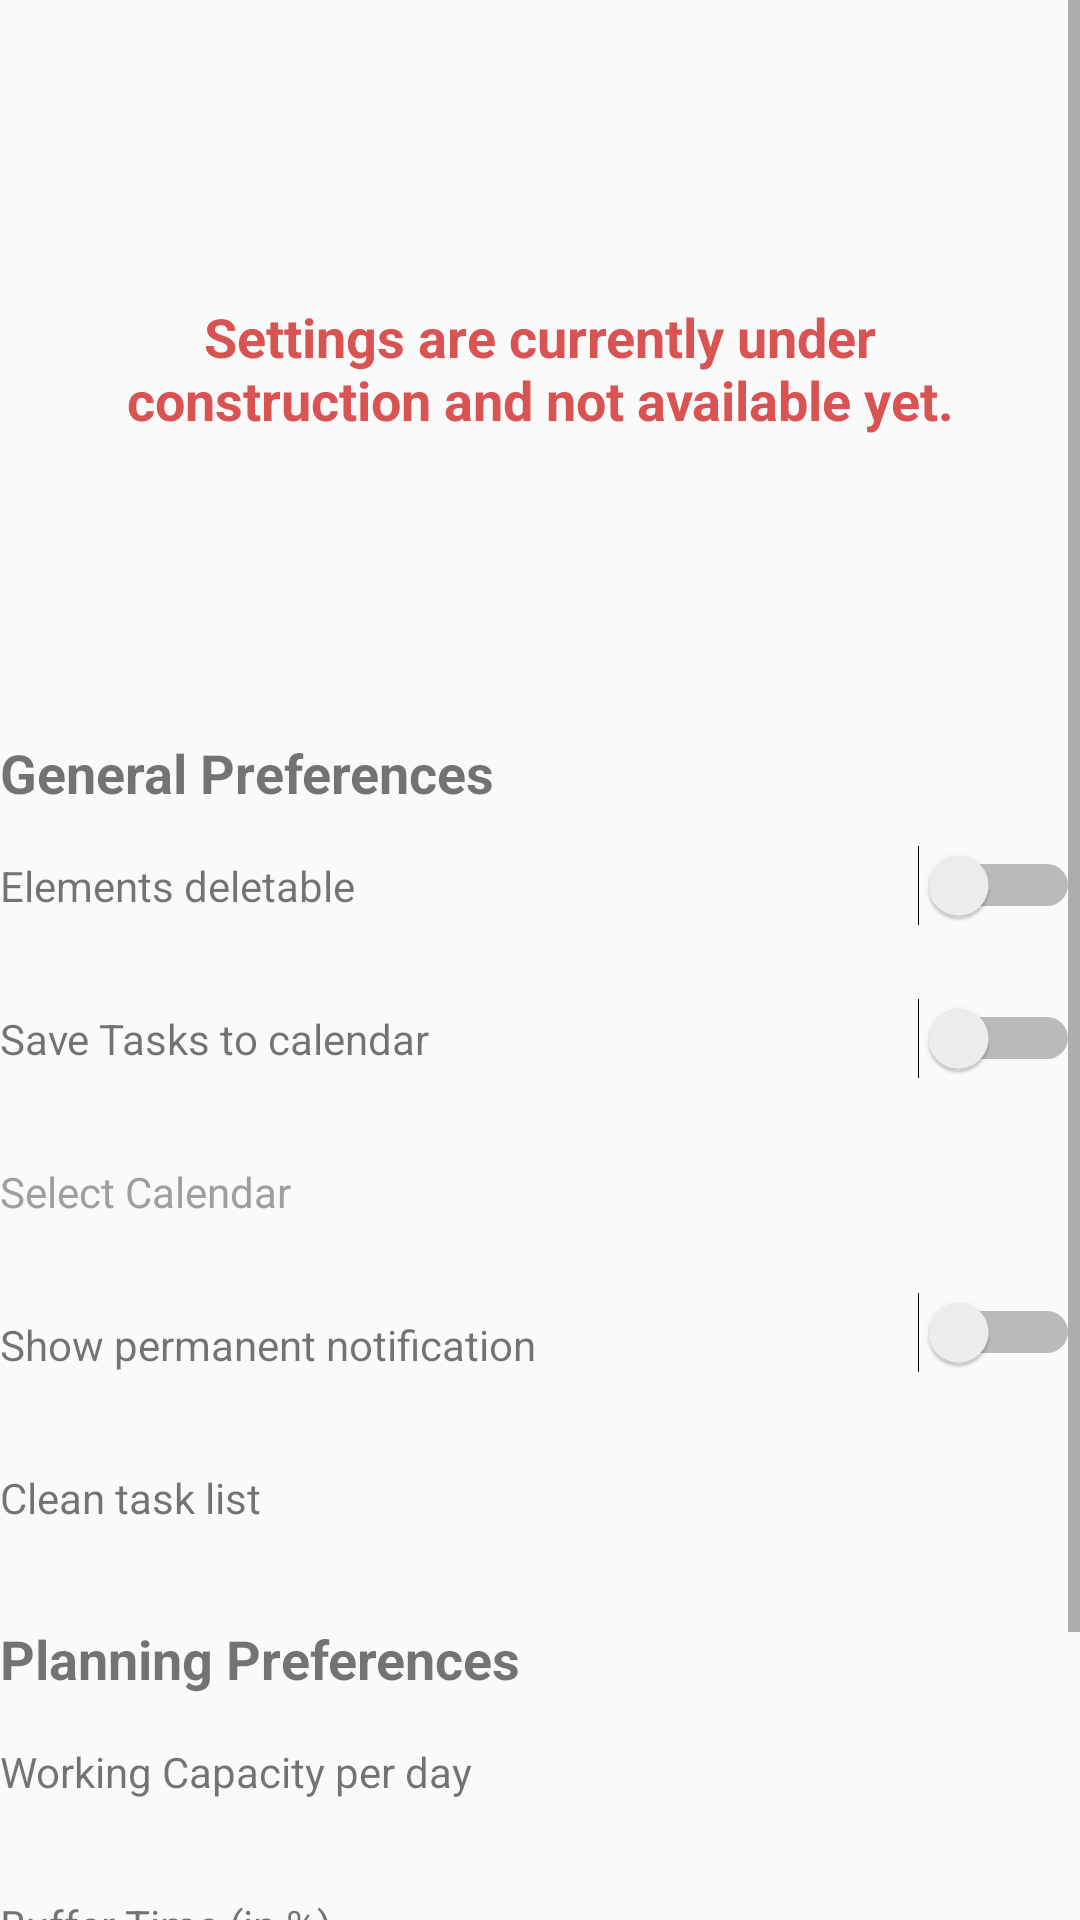

Write the Android layout XML for this screen, with the resource values it uses.
<!-- AndroidManifest.xml: application theme AppTheme -->
<!-- res/layout/fragment_settings.xml -->
<?xml version="1.0" encoding="utf-8"?>
<androidx.constraintlayout.widget.ConstraintLayout xmlns:android="http://schemas.android.com/apk/res/android"
    xmlns:app="http://schemas.android.com/apk/res-auto"
    xmlns:tools="http://schemas.android.com/tools"
    android:layout_width="match_parent"
    android:layout_height="match_parent"
    tools:context=".SettingsFragment">

    <ScrollView
        android:layout_width="match_parent"
        android:layout_height="match_parent">

        <androidx.constraintlayout.widget.ConstraintLayout
            android:layout_width="match_parent"
            android:layout_height="wrap_content">

            <TextView
                android:id="@+id/tV_settings_under_construction"
                style="@style/card_title"
                android:layout_width="0dp"
                android:layout_height="wrap_content"
                android:layout_marginStart="@dimen/xl_padding"
                android:layout_marginTop="100dp"
                android:layout_marginEnd="@dimen/xl_padding"
                android:text="@string/label_settings_under_construction"
                app:layout_constraintEnd_toEndOf="parent"
                app:layout_constraintStart_toStartOf="parent"
                app:layout_constraintTop_toTopOf="parent"
                android:textAlignment="center"
                android:textColor="@color/groupEvent_red"/>

            <TextView
                android:id="@+id/textView2"
                android:layout_width="wrap_content"
                android:layout_height="wrap_content"
                android:layout_marginTop="16dp"
                android:text="@string/pref_elements_deletable_title"
                app:layout_constraintStart_toStartOf="parent"
                app:layout_constraintTop_toBottomOf="@+id/textView7" />

            <Switch
                android:id="@+id/switch1"
                android:layout_width="wrap_content"
                android:layout_height="wrap_content"
                app:layout_constraintBottom_toBottomOf="@+id/textView2"
                app:layout_constraintEnd_toEndOf="parent"
                app:layout_constraintTop_toTopOf="@+id/textView2" />

            <TextView
                android:id="@+id/textView3"
                android:layout_width="wrap_content"
                android:layout_height="wrap_content"
                android:layout_marginTop="32dp"
                android:text="@string/pref_save_to_calendar_title"
                app:layout_constraintStart_toStartOf="parent"
                app:layout_constraintTop_toBottomOf="@+id/textView2" />

            <Switch
                android:id="@+id/switch2"
                android:layout_width="wrap_content"
                android:layout_height="wrap_content"
                app:layout_constraintBottom_toBottomOf="@+id/textView3"
                app:layout_constraintEnd_toEndOf="parent"
                app:layout_constraintTop_toTopOf="@+id/textView3" />

            <TextView
                android:id="@+id/textView4"
                android:layout_width="wrap_content"
                android:layout_height="wrap_content"
                android:layout_marginTop="32dp"
                android:text="@string/pref_select_calendar_title"
                android:textColor="@color/groupEvent_grey"
                app:layout_constraintStart_toStartOf="parent"
                app:layout_constraintTop_toBottomOf="@+id/textView3" />

            <TextView
                android:id="@+id/textView5"
                android:layout_width="wrap_content"
                android:layout_height="wrap_content"
                android:layout_marginTop="32dp"
                android:text="@string/pref_show_notification_title"
                app:layout_constraintStart_toStartOf="parent"
                app:layout_constraintTop_toBottomOf="@+id/textView4" />

            <Switch
                android:id="@+id/switch3"
                android:layout_width="wrap_content"
                android:layout_height="wrap_content"
                android:layout_marginBottom="8dp"
                app:layout_constraintBottom_toBottomOf="@+id/textView5"
                app:layout_constraintEnd_toEndOf="parent"
                app:layout_constraintTop_toTopOf="@+id/textView5" />

            <TextView
                android:id="@+id/textView6"
                android:layout_width="wrap_content"
                android:layout_height="wrap_content"
                android:layout_marginTop="32dp"
                android:text="@string/pref_time_clean_list_title"
                app:layout_constraintStart_toStartOf="parent"
                app:layout_constraintTop_toBottomOf="@+id/textView5" />

            <TextView
                android:id="@+id/textView7"
                style="@style/card_title"
                android:layout_width="wrap_content"
                android:layout_height="wrap_content"
                android:layout_marginTop="100dp"
                android:text="@string/label_settings_general_preferences"
                app:layout_constraintStart_toStartOf="parent"
                app:layout_constraintTop_toBottomOf="@+id/tV_settings_under_construction" />

            <TextView
                android:id="@+id/textView8"
                style="@style/card_title"
                android:layout_width="wrap_content"
                android:layout_height="wrap_content"
                android:layout_marginTop="32dp"
                android:text="@string/label_settings_planning_preferences"
                app:layout_constraintStart_toStartOf="parent"
                app:layout_constraintTop_toBottomOf="@+id/textView6" />

            <TextView
                android:id="@+id/textView9"
                android:layout_width="wrap_content"
                android:layout_height="wrap_content"
                android:layout_marginTop="16dp"
                android:text="@string/pref_working_capacity_title"
                app:layout_constraintStart_toStartOf="parent"
                app:layout_constraintTop_toBottomOf="@+id/textView8" />

            <TextView
                android:id="@+id/textView10"
                android:layout_width="wrap_content"
                android:layout_height="wrap_content"
                android:layout_marginTop="32dp"
                android:text="@string/pref_buffer_time_title"
                app:layout_constraintStart_toStartOf="parent"
                app:layout_constraintTop_toBottomOf="@+id/textView9" />

            <TextView
                android:id="@+id/textView11"
                android:layout_width="wrap_content"
                android:layout_height="wrap_content"
                android:layout_marginTop="32dp"
                android:text="@string/pref_weighting_importance_title"
                app:layout_constraintStart_toStartOf="parent"
                app:layout_constraintTop_toBottomOf="@+id/textView10" />

            <TextView
                android:id="@+id/textView12"
                android:layout_width="wrap_content"
                android:layout_height="wrap_content"
                android:layout_marginTop="32dp"
                android:text="@string/pref_weighting_urgency_title"
                app:layout_constraintStart_toStartOf="parent"
                app:layout_constraintTop_toBottomOf="@+id/textView11" />

        </androidx.constraintlayout.widget.ConstraintLayout>

    </ScrollView>

</androidx.constraintlayout.widget.ConstraintLayout>
<!-- resources referenced by this layout -->
<resources>
  <color name="groupEvent_grey">#9F9F9F</color>
  <color name="groupEvent_red">#d95353</color>
  <dimen name="xl_padding">24dp</dimen>
  <string name="label_settings_general_preferences">General Preferences</string>
  <string name="label_settings_planning_preferences">Planning Preferences</string>
  <string name="label_settings_under_construction">Settings are currently under construction and not available yet.</string>
  <string name="pref_buffer_time_title">Buffer Time (in %)</string>
  <string name="pref_elements_deletable_title">Elements deletable</string>
  <string name="pref_save_to_calendar_title">Save Tasks to calendar</string>
  <string name="pref_select_calendar_title">Select Calendar</string>
  <string name="pref_show_notification_title">Show permanent notification</string>
  <string name="pref_time_clean_list_title">Clean task list</string>
  <string name="pref_weighting_importance_title">Weigthing Importance</string>
  <string name="pref_weighting_urgency_title">Weigthing Urgency</string>
  <string name="pref_working_capacity_title">Working Capacity per day</string>
  <style name="card_title">
          <item name="android:textSize">18sp</item>
          <item name="android:textStyle">bold</item>
      </style>
  <style name="AppTheme" parent="Theme.AppCompat.Light.DarkActionBar">
          
          <item name="colorPrimary">@color/colorPrimary</item>
          <item name="colorPrimaryDark">@color/colorPrimaryDark</item>
          <item name="colorAccent">@color/colorAccent</item>
      </style>
  <color name="colorPrimary">#3F51B5</color>
  <color name="colorPrimaryDark">#303F9F</color>
  <color name="colorAccent">#FFFFFF</color>
</resources>
